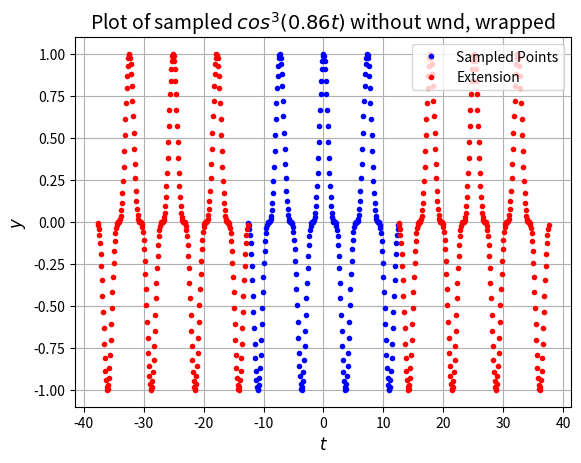
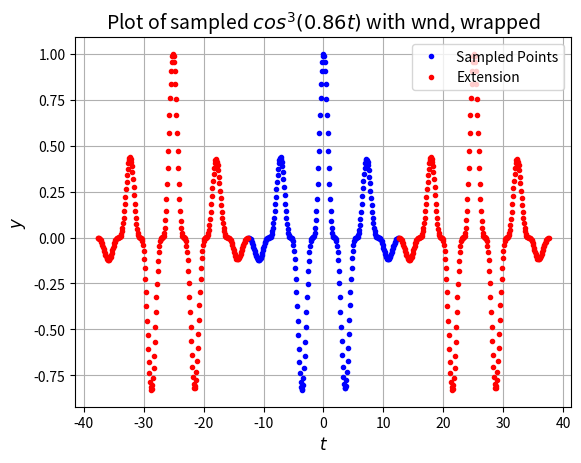
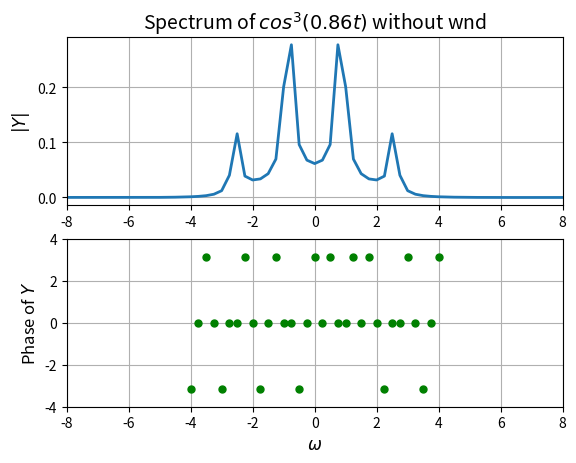
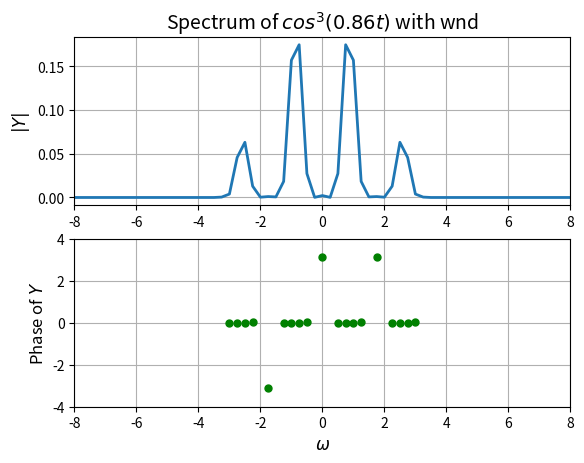
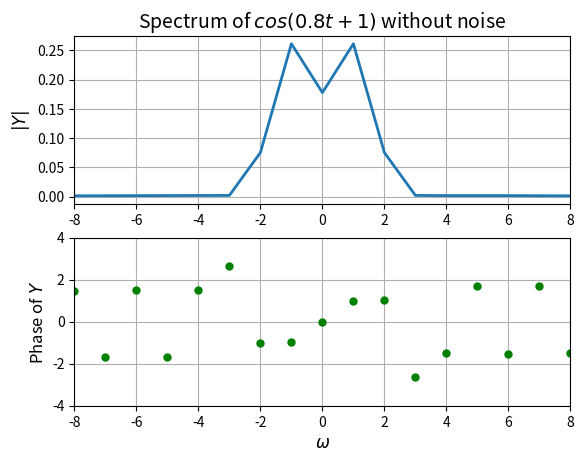
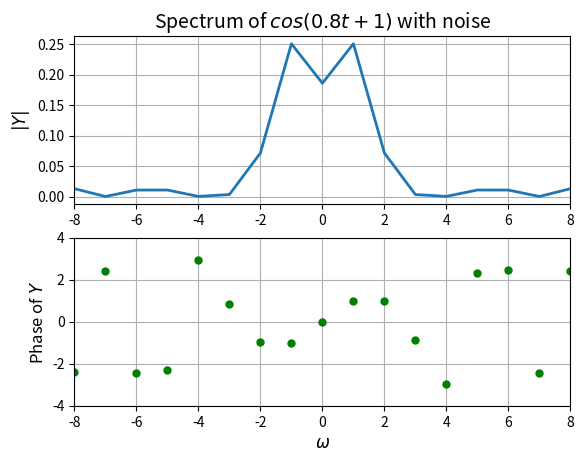
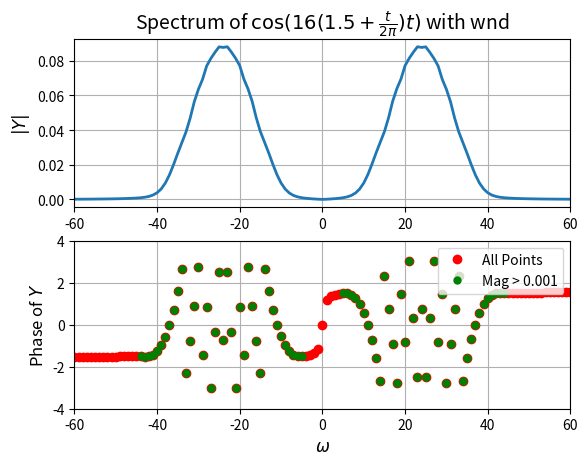
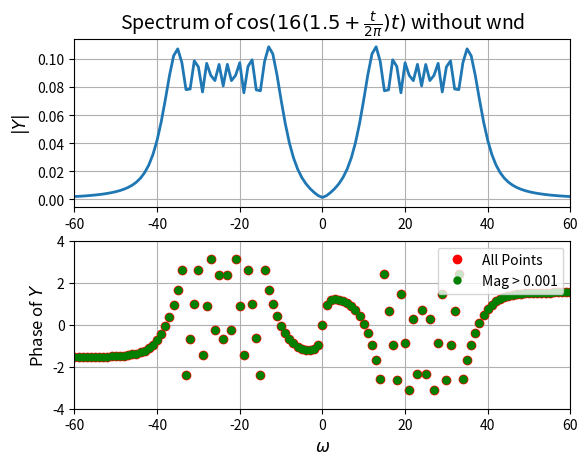

Write the Python code that produced these figures, in order. (Note: this script raises an exception after producing the figures.)
""" 
EE2703 Applied Programming Lab - Jan-May 2021 
Purpose : Assignment-10 - Submission, 
Date    : 24th May 2021, 
Author  : Sai Gautham Ravipati (EE19B053), 
Input   : None 
Output  : Phase and Magnitude spectrums of Non-Periodic Signals 
Usage   : python3 EE2703_ASSIGN10_EE19B053.py   
"""
"""
Importing neccesary modules
"""
import numpy as np 
from mpl_toolkits import mplot3d
import matplotlib.pyplot as plt 
import os 
import warnings
warnings.filterwarnings("ignore")

os.makedirs('EE2703_ASN10/', exist_ok = True)    #Creating a directory to store plots and data

"""
Different Functions which find the spectrum, plot the spectrum and function, estimate w and delta.
"""
def spectrum_gen(t_range, N, f, wnd_flag, fft_flag, noise):

    """
    This function generates Y,w of the spectrum for various input functions and returns them. The
    inputs to the function are :
    t_range   : [low_t,up_t] where low_t is the lower limit and up_t is the upper limit of t.  
    N         : Number of points for which the function is calculated.
    f         : Name of the function which has t as argument.
    wnd_flag  : Boolean value, 1 if hamming window is to be used orwise 0 is passed.
    fft_flag  : Boolean value, 1 to perform 'y[0] = 0' and fftshift(y), orwise 0 is passed.
    noise     : Boolean value, 1 is passes to add Gaussian noise of A - 0.1 is to be added, 
                orwise 0 is passed. 
  
    Output - Y : DFT Spectrum points which is of the dimension N. 
             w : The corresponding values of w, which map to values of Y. 
    """
    t  = np.linspace(t_range[0], t_range[-1], N+1)                 #Generating N+1 t values between low_t, up_t      
    t  = t[:-1]                                                    #Removing the last value to avoid repetition, for say [0,2pi) we count eiter 0 or 2pi
    dt = t[1]-t[0]                                                 #Finding the difference between adjacent time points, this is the sampling rate
    w  = np.linspace(-np.pi, np.pi, N+1)/dt                        #Generating corresponding range of w, for which Y is mapped, w_max is given as pi*N/T           
    w  = w[:-1]                                                    #Removing the last value to avoid repetition similar to time scale
   
    wnd = 1                                                        #If wnd_flag is 0, asserts f(t) remains the same
    if wnd_flag :                                                  #If wnd_flag is 1, window is used and wnd (n) is sampled from hamming window function
        n   = np.arange(N)
        wnd = np.fft.fftshift(0.54+0.46*np.cos(2*np.pi*n/(N-1)))
        
    y = f(t)*wnd                                                   #y is given by the product of f and wnd 
    
    if noise : 
      y = y + 0.1*np.random.randn(N)                               #If noise is not 0, random noise of amplitude 0.1 is added to y
      
    if fft_flag :                                                  #If fft_flag is not 0, then y[0] is set to zero and fftshift makes y to start with 0 
        y[0] = 0                                                
        y = np.fft.fftshift(y)   
      
    Y = np.fft.fftshift(np.fft.fft(y))/N                           #Computes fft, fftshift is done to get Y(0) to center, scaled by N to use as spectrum
   
    return Y,w 
    
def spectrum_plot(Y, w, y_title, x_range, plt_flag, file_name, thresh): 

    """
    This function takes in Y,w and plots the spectrum various input functions and then saves them
    in the directory EE2703_ASN10. The inputs to the function are :
    Y         : DFT Spectrum points which is of the dimension N.
    w         : The corresponding values of w, which map to values of Y.
    y_title   : Title to be added to the plot, displayed as 'Spectrum of <y_ttl>'
    x_range   : Range of x axis data-points to be displayed in the plot. 
    plt_flag  : 1 -    Plots only those points having mag > thresh in phase spectrum.
                else - Plots all phase points in red with point mentioned in 1 as green dots.
    file_name : Output file name of the image
    thresh    : Phase of points with mag < thresh is taken as zero if plt_flag is 1.           
                
    Output - None
    The plots shall be saved as EE2703_ASN10/<file_name>
    """ 
    plt.figure()                                                   #Generates new figure for every instance the function is called              
    plt.subplot(2,1,1)                                             #Sub-plot to plot the magnitude spectrum                 
    plt.plot(w, abs(Y), lw=2)                                      #Plots mag spectrum obtained using DFT
    plt.xlim(x_range)                                              #Limiting the range of values to be displayed to x_range 
    plt.ylabel(r"$|Y|$", size=12)                                  #Setting y-label                    
    plt.title(r"Spectrum of {}".format(y_title), size=14)          #Setting the title using <y_title>   
    plt.grid(True)                                                 #Setting the grid 
    
    plt.subplot(2,1,2)                                             #Sub-plot to plot the phase spectrum  
    
    if plt_flag == 1 :                                             #If flag is 1, points with mag > thresh are plotted in green
        ii = np.where(abs(Y) > thresh)                             #Checking the points with mag > thresh  
        plt.plot(w[ii], np.angle(Y[ii]), 'go', lw=2, markersize=5)      
       
    else :                                                         #If flag is not 1 all the points are plotted in red, and points with mag > thresh in green
        plt.plot(w,np.angle(Y),'ro',lw=2, label = 'All Points')       
        ii = np.where(abs(Y) > thresh)                                  
        plt.plot(w[ii], np.angle(Y[ii]), 'go', lw=2, markersize=5, label = 'Mag > {}'.format(thresh))   
        plt.legend(loc = 'upper right')                               
        
    plt.xlim(x_range)                                              #Limiting the range of values to be displayed to x_range 
    plt.ylim([-4,4])                                               #Setting y-limits     
    plt.ylabel(r"Phase of $Y$", size=12)                           #Setting y-label
    plt.xlabel(r"$\omega$", size=12)                               #Setting x-label
    plt.grid(True)                                                 #Setting grid 
    
    plt.savefig('EE2703_ASN10/' + file_name)                       #Saving the plot in the directory 
    
    return 0
    
def func_plot(t_range, N, f, y_title, wnd_flag, noise, file_name):

    """
    This function plots the sampled points, in the time period being considered in blue and extends
    it to two more periods after the given period and one before and plots those points in red. The
    inputs are :
    t_range   : [low_t,up_t] where low_t is the lower limit and up_t is the upper limit of t. 
    N         : Number of points for which the function is calculated.
    f         : Name of the function which has t as argument.
    wnd_flag  : Boolean value, 1 if hamming window is to be used orwise 0 is passed.
    y_title   : Title to be added to the plot, displayed as 'Plot of <y_title>'.
    file_name : Output file name of the image.
    noise     : Boolean value, 1 is passes to add Gaussian noise of A - 0.1 is to be added, 
                orwise 0 is passed. 
    
    Output - None
    The plots shall be saved as EE2703_ASN10/<file_name>
    """
    t1 = np.linspace(t_range[0], t_range[-1], N+1)                 #Generating N+1 t1 values between low_t, up_t                                                   
    t1 = t1[:-1]                                                   #Removing the last value to avoid repetition, for say [0,2pi) we count eiter 0 or 2pi
    T  = t_range[1] - t_range[0]                                   #Finding the sampling periods 
    t2 = np.linspace(t_range[0]-T,t_range[-1]-T, N+1)              #Considering the period t1 - T
    t2 = t2[:-1]
    t3 = np.linspace(t_range[0] + T,t_range[-1] + T, N+1)          #Considering the period t1 + T
    t3 = t3[:-1]
    
    wnd = 1                                                        #If wnd_flag is 0, asserts f(t) remains the same
    if wnd_flag :                                                  #If wnd_flag is 1, window is used and wnd (n) is sampled from hamming window function
        n   = np.arange(N)
        wnd = np.fft.fftshift(0.54+0.46*np.cos(2*np.pi*n/(N-1)))
        
    y = f(t1)*wnd                                                  #y is given by the product of f and wnd 
    
    if noise : 
      y = y + 0.1*np.random.randn(N)                               #If noise is not 0, random noise of amplitude 0.1 is added to y
    
    plt.figure()                                                                 #Initializing new figure 
    plt.plot(t1,y,'bo', lw=2, label = 'Sampled Points', markersize=3)            #Plotting the sampled points                            
    plt.plot(t2,y,'ro', lw=2, label = 'Extension', markersize=3)                 #Plotiing the points in adjacent periods 
    plt.plot(t3,y,'ro', lw=2, markersize=3) 
    plt.legend(loc = 'upper right')                                              #Displays legend                                           
    plt.ylabel(r"$y$", size=12)                                                  #Setting ylabel                              
    plt.xlabel(r"$t$", size=12)                                                  #Setting xlabel
    plt.title(r"Plot of sampled {}, wrapped".format(y_title), size=14)           #Setting the title                   
    plt.grid(True)                                                               #Setting the grid 
    plt.savefig('EE2703_ASN10/' + file_name)                                     #Saving the plot in directory 
   
    return 0 
    
def wd_estm(w0, d, N, t_range, thresh, noise, dw=4, dd=2, p=1):

    """
    This function estimates w0 and delta for the case pf sinusoid from the DFT spectrum. The input 
    arguments are : 
    w0 : The true value of w0 used to generate the function points. 
    d  : The true value of d  used to generate the function points. 
    N         : Number of points for which the function is calculated.
    t_range   : [low_t,up_t] where low_t is the lower limit and up_t is the upper limit of t. 
    thresh    : Used in estimation of delta, where only points greater than thresh are used. 
    dw        : Radius of the Y points from 0, used in estimation w0.
    dd        : Radius of the Y points from 1, used in estimation d. 
    p         : Weight of the norm used in estimation of w0. 
    noise     : Boolean value, 1 is passes to add Gaussian noise of A - 0.1 is to be added, 
                orwise 0 is passed. 
    """
    f = lambda t : np.cos(w0*t + d)                                    #Defining the sinusoidal function  
    Y1,w1 = spectrum_gen(t_range, N, f, 1, 1, noise)                   #Getting the spectrum points Y and w using spectrum_gen()
    ii  = np.where(w1>=0)                                              #Finding indices of points with w >= 0
    Y,w = Y1[ii],w1[ii]                                                #Considering only one side of the spectrum  
    w_estm = np.sum(abs(Y[:dw]**p)*w[:dw])/np.sum(abs(Y[:dw]**p))      #Estimating w0 as Y weighted norm of dw number points of w.  
    jj = np.where(abs(Y) > thresh)[0]                                  #Finding inices of points with mag > thresh
    d_estm = np.mean(np.angle(Y[jj[1:dd]]))                            #Estimating d_estm as mean phase of points with indices in dd length
    
    return w_estm, d_estm, Y1, w1
    
print('Generating spectrums, Please Wait.\n') 

"""
Question - 2
""" 
f2 = lambda t : np.cos(0.86*t)**3                                                  #Function for Q2  
q2 = '$cos^3(0.86t)$ '                                                             #Title of the function

func_plot([-4*np.pi,4*np.pi], 256, f2, q2 + 'without wnd', 0, 0, 'q2.jpg')         #Plot of sampled function without window 
func_plot([-4*np.pi,4*np.pi], 256, f2, q2 + 'with wnd', 1, 0, 'q2_wd.jpg')         #Plot of sampled function with window                    

Y2a,w2a = spectrum_gen([-4*np.pi,4*np.pi], 256, f2, 0, 1, 0)                       #Generating the spectrum without hamming window     
Y2b,w2b = spectrum_gen([-4*np.pi,4*np.pi], 256, f2, 1, 1, 0)                       #Generating the spectrum with hamming window 

spectrum_plot(Y2a, w2a, q2 + 'without wnd', [-8,8], 1, 'q2_dft.jpg', 1e-3)         #Plotting the spectrum without hamming window being considered 
spectrum_plot(Y2b, w2b, q2 + 'with wnd', [-8,8], 1, 'q2_dft_wd.jpg', 1e-3)         #Plotting the spectrum with hamming window being considered 

"""
Question - 3,4
"""
w0 = 0.8
d  = 1

f34 = lambda t : np.cos(w0*t + d)                                                          #Function for Question 3,4
q34 = '$cos({}t + {})$ '.format(w0,d)                                                      #Title for the function

w0_em3, d_em3, Y3, w3 =  wd_estm(w0, d, 128, [-np.pi,np.pi], 1e-4, 0)                      #Estimating w0,d and generating spectrum with hamming window      
spectrum_plot(Y3, w3, q34 + 'without noise', [-8,8], 1, 'q3_dft.jpg', 1e-4)                #Plotting the spectrum with hamming window being considered 

print('Without noise :')                                                                   #Printing the error in estimates 
print('Error in estimate of w0 is {:.3f}'.format(abs(w0 - w0_em3)))
print('Error in estimate of delta is {:.3f}'.format(abs(d - d_em3)))

w0_em4, d_em4, Y4, w4 =  wd_estm(w0, d, 128, [-np.pi,np.pi], 1e-4, 1)                      #Estimating w0,d and generating spectrum with hamming window, noise      
spectrum_plot(Y4, w4, q34 + 'with noise', [-8,8], 1, 'q3_dft_wn.jpg', 1e-4)                #Plotting the spectrum with hamming window, noise being considered 

print('With noise :')                                                                      #Printing the error in estimates 
print('Error in estimate of w0 is {:.3f}'.format(abs(w0 - w0_em4)))
print('Error in estimate of delta is {:.3f}'.format(abs(d - d_em4)))

"""
Question - 5,6
"""
f56 = lambda t : np.cos(16*(1.5 + t/(2*np.pi))*t)                                          #Function for Question 5,6  
q56 = r'$\cos(16(1.5+\frac{t}{2\pi})t)$ '                                                  #Title for the function    

Y5a,w5 = spectrum_gen([-np.pi,np.pi], 1024, f56, 1, 0, 0)                                  #Generating the spectrum with hamming window    
spectrum_plot(Y5a, w5, q56 + 'with wnd', [-60,60], 0, 'q5_dft_wd.jpg', 1e-3)               #Plotting the spectrum with hamming window being considered 

Y5b,w5 = spectrum_gen([-np.pi,np.pi], 1024, f56, 0, 0, 0)                                  #Generating the spectrum without hamming window    
spectrum_plot(Y5b, w5, q56 + 'without wnd', [-60,60], 0, 'q5_dft.jpg', 1e-3)               #Plotting the spectrum without hamming window being considered 

t6 = np.linspace(-np.pi,np.pi, 1025)                                                       #Generating t in [-pi,pi] and 1025 points                             
Y6a = np.zeros((16,64),dtype = 'complex_')                                                 #Initializing 2D array of spectrum data-points for with window case 
Y6b = np.zeros((16,64),dtype = 'complex_')                                                 #Initializing 2D array of spectrum data-points for without window case 

for i in range(16):                                                               
  Yia,w6 = spectrum_gen(t6[64*i:i*64 + 65], 64, f56, 1, 0, 0)                              #Breaking the 1024 vector into pieces that are 64 samples wide, extracting the DFT
  Yib,w6 = spectrum_gen(t6[64*i:i*64 + 65], 64, f56, 0, 0, 0)        
  Y6a[i][:] = Yia                                                                          #Storing the DFTs as a column in a 2D array
  Y6b[i][:] = Yib

t6 = t6[:-1]                                                                               #Making T as [-pi,pi) with 1024 points 
t6 = t6[::64]                                                                              #Considering every 64th point
t6,w6 = np.meshgrid(t6,w6)                                                                 #Generating mesh grid with w and t

fig_p1 = plt.figure()                                                                      #Initialising new figure for surface plot of phase with window
ax1 =  plt.axes(projection ='3d')                                                          #Setting axes as 3d
ax1.set_title('The 3D surface plot of Phase of Y with wnd', fontsize = 14)                 #Setting title 
ax1.set_xlabel(r'$\leftarrow$ w $\rightarrow$', fontsize = 12)                             #Setting xlabel
ax1.set_ylabel(r'$\leftarrow$ t $\rightarrow$', fontsize = 12)                             #Setting ylabel
surf1 = ax1.plot_surface(w6, t6 ,np.angle(Y6a.T), cmap = plt.cm.GnBu)                      #Plotting surface plot                     
fig_p1.colorbar(surf1, ax = ax1, shrink = 0.5, aspect = 5)                                 #Displaying colorbar 
plt.savefig('EE2703_ASN10/q6_surf_phase_wd.jpg')                                           #Saving the plot 


plt.figure()                                                                               #Initialising new figure for contour plot of phase with window
plt.contourf(t6, w6, np.angle(Y6a.T), cmap = plt.cm.GnBu)                                  #Plotting the contour plot    
plt.xlabel(r'$\leftarrow$ t $\rightarrow$',fontsize = 12)                                  #Setting xlabel
plt.ylabel(r'$\leftarrow$ w $\rightarrow$',fontsize = 12)                                  #Setting ylabel
plt.title('Contour plot of Phase of Y with wnd')                                           #Setting title 
plt.colorbar()                                                                             #Setting the colour bar 
plt.savefig('EE2703_ASN10/q6_cont_phase_wd.jpg')                                           #Saving the plot

plt.figure()                                                    
plt.contourf(t6, w6, abs(Y6a.T), cmap = plt.cm.GnBu)                                       #Initialising new figure for contour plot of mag with window
plt.xlabel(r'$\leftarrow$ t $\rightarrow$',fontsize = 12)                                  #Setting x-label
plt.ylabel(r'$\leftarrow$ w $\rightarrow$',fontsize = 12)                                  #Setting y-label
plt.title('Contour plot of $|Y|$ with wnd')                                                #Setting title 
plt.colorbar()                                                                             #Setting colourbar 
plt.ylim([-120,120])                                                                       #Limiting y-axis 
plt.savefig('EE2703_ASN10/q6_cont_mag_wd.jpg')                                             #Saving the plot 
                                                      
inds = np.where(abs(w6) > 120)                                                             #Removing points to make the plot readable
Y6a[:,inds] = np.nan

fig_m1 = plt.figure()                                                                      #Initialising new figure for surface plot of mag with window
ax2 =  plt.axes(projection ='3d')                                                          #Setting axes as 3d
ax2.set_title('The 3D surface plot of $|Y|$ with wnd', fontsize = 14)                      #Setting title                                     
ax2.set_xlabel(r'$\leftarrow$ w $\rightarrow$', fontsize = 12)                             #Setting xlabel
ax2.set_ylabel(r'$\leftarrow$ t $\rightarrow$', fontsize = 12)                             #Setting ylabel 
surf = ax2.plot_surface(w6, t6, abs(Y6a.T), cmap = plt.cm.GnBu, rstride=1, cstride=1)      #Plotting surface plot
fig_m1.colorbar(surf, ax = ax2, shrink = 0.5, aspect = 5)                                  #Displaying colorbar 
ax2.view_init(55,107)                                                                      #Setting the angle 
ax2.set_xlim(-120,120)                                                                     #Setting x_limit 
plt.savefig('EE2703_ASN10/q6_surf_mag_wd.jpg')                                             #Saving the plot 

fig_p2 = plt.figure()                                                                      #Initialising new figure for surface plot of phase without window
ax3 =  plt.axes(projection ='3d')                                                          #Setting axes as 3d
ax3.set_title('The 3D surface plot of Phase of Y without wnd', fontsize = 14)              #Setting title 
ax3.set_xlabel(r'$\leftarrow$ w $\rightarrow$', fontsize = 12)                             #Setting xlabel
ax3.set_ylabel(r'$\leftarrow$ t $\rightarrow$', fontsize = 12)                             #Setting ylabel
surf1 = ax3.plot_surface(w6, t6 ,np.angle(Y6b.T), cmap = plt.cm.GnBu)                      #Plotting surface plot                     
fig_p2.colorbar(surf1, ax = ax3, shrink = 0.5, aspect = 5)                                 #Displaying colorbar 
plt.savefig('EE2703_ASN10/q6_surf_phase.jpg')                                              #Saving the plot 


plt.figure()                                                                               #Initialising new figure for contour plot of phase without window
plt.contourf(t6, w6, np.angle(Y6b.T), cmap = plt.cm.GnBu)                                  #Plotting the contour plot    
plt.xlabel(r'$\leftarrow$ t $\rightarrow$',fontsize = 12)                                  #Setting xlabel
plt.ylabel(r'$\leftarrow$ w $\rightarrow$',fontsize = 12)                                  #Setting ylabel
plt.title('Contour plot of Phase of Y without wnd')                                        #Setting title 
plt.colorbar()                                                                             #Setting the colour bar 
plt.savefig('EE2703_ASN10/q6_cont_phase.jpg')                                              #Saving the plot

plt.figure()                                                    
plt.contourf(t6, w6, abs(Y6b.T), cmap = plt.cm.GnBu)                                       #Initialising new figure for contour plot of mag without window
plt.xlabel(r'$\leftarrow$ t $\rightarrow$',fontsize = 12)                                  #Setting x-label
plt.ylabel(r'$\leftarrow$ w $\rightarrow$',fontsize = 12)                                  #Setting y-label
plt.title('Contour plot of $|Y|$ without wnd')                                             #Setting title 
plt.colorbar()                                                                             #Setting colourbar 
plt.ylim([-120,120])                                                                       #Limiting y-axis 
plt.savefig('EE2703_ASN10/q6_cont_mag.jpg')                                                #Saving the plot 
                                                     
inds = np.where(abs(w6) > 120)                                                             #Removing points to make the plot readable
Y6b[:,inds] = np.nan

fig_m2 = plt.figure()                                                                      #Initialising new figure for surface plot of mag without window
ax4 =  plt.axes(projection ='3d')                                                          #Setting axes as 3d
ax4.set_title('The 3D surface plot of $|Y|$ without wnd', fontsize = 14)                   #Setting title                                     
ax4.set_xlabel(r'$\leftarrow$ w $\rightarrow$', fontsize = 12)                             #Setting xlabel
ax4.set_ylabel(r'$\leftarrow$ t $\rightarrow$', fontsize = 12)                             #Setting ylabel 
surf = ax4.plot_surface(w6, t6, abs(Y6b.T), cmap = plt.cm.GnBu, rstride=1, cstride=1)      #Plotting surface plot
fig_m2.colorbar(surf, ax = ax4, shrink = 0.5, aspect = 5)                                  #Displaying colorbar 
ax4.view_init(55,107)                                                                      #Setting the angle 
ax4.set_xlim(-120,120)                                                                     #Setting x_limit 
plt.savefig('EE2703_ASN10/q6_surf_mag.jpg')                                                #Saving the plot 

"""
Example - 1
"""
f1 = lambda t : np.sin(2**0.5*t)
q1 = '$sin(\sqrt{2}t)$ '

func_plot([-np.pi, np.pi], 64, f1, q1 + 'without wnd', 0, 0, 'q1.jpg')             #Plot of sampled function without window 
func_plot([-np.pi, np.pi], 64, f1, q1 + 'with wnd', 1, 0, 'q1_wd.jpg')             #Plot of sampled function with window                    

Y1a,w1a = spectrum_gen([-np.pi,np.pi], 64, f1, 0, 1, 0)                            #Generating the spectrum without hamming window     
Y1b,w1b = spectrum_gen([-np.pi,np.pi], 64, f1, 1, 1, 0)                            #Generating the spectrum with hamming window 

spectrum_plot(Y1a, w1a, q1 + 'without wnd', [-8,8], 1, 'q1_dft.jpg', 1e-3)         #Plotting the spectrum without hamming window being considered 
spectrum_plot(Y1b, w1b, q1 + 'with wnd', [-8,8], 1, 'q1_dft_wd.jpg', 1e-3)         #Plotting the spectrum with hamming window being considered 

"""
Plot of Sin(2^0.5*t) with sampling period. Uncomment to plot 
"""
"""
t1 = np.linspace(-np.pi,np.pi,65);t1=t1[:-1]                       #Generating 65 t1 values between -pi to pi and removing last point
t2 = np.linspace(-3*np.pi,-np.pi,65);t2=t2[:-1]                    #Extending the interval 
t3 = np.linspace(np.pi,3*np.pi,65);t3=t3[:-1]

plt.figure()                                                       #Initializing new figure
plt.plot(t1,np.sin(np.sqrt(2)*t1),'b',lw=2)                        #Plotting the points to be sampled 
plt.plot(t2,np.sin(np.sqrt(2)*t2),'r',lw=2)                        #Plotting the extension
plt.plot(t3,np.sin(np.sqrt(2)*t3),'r',lw=2)                     
plt.ylabel(r"$y$",size=12)                                         #Setting y label
plt.xlabel(r"$t$",size=12)                                         #Setting x label
plt.title(r"$\sin\left(\sqrt{2}t\right)$",size = 14)               #Setting title 
plt.grid(True)                                                     #Setting grid 
plt.savefig("EE2703_ASN10/q1_unsampled.jpg")                       #Saving the plot 
"""

"""
Plot of Spectrum of brick wall function. Uncomment to plot 
"""
"""
t = np.linspace(-np.pi,np.pi,65);t=t[:-1]                           #Generating 65 t1 values between -pi to pi and removing last point
dt= t[1]-t[0];fmax=1/dt
y = t
y[0]=0                                                              #the sample corresponding to -tmax should be set zeroo
y = np.fft.fftshift(y)                                              #make y start with y(t=0)
Y = np.fft.fftshift(np.fft.fft(y))/64.0                             #Computing DFT
w = np.linspace(-np.pi*fmax,np.pi*fmax,65);w=w[:-1]                 #Finding w     
plt.figure()                                                        #Creating new figure 
plt.semilogx(abs(w),20*np.log10(abs(Y)))                            #PLotting the spectrum
plt.xlim([1,10])                                                    #Limiting x axis 
plt.ylim([-20,0])                                                   #LImiting y axis 
plt.xticks([1,2,3,4,6,10])                                          #Setting xticks
plt.ylabel(r"$|Y|$ (dB)",size=12)                                   #Setting ylabel
plt.title(r"Spectrum of a digital ramp", size =14)                  #Setting title 
plt.xlabel(r"$\omega$",size=12)                                     #Setting xlabel
plt.grid()                                                          #Setting grid 
plt.savefig("EE2703_ASN10/ramp.jpg")                                #Saving the plot 
"""

"""
Estimator of optimal dw,dd,p. Uncomment to run (takes longer to run)
"""
"""
dd_range = np.arange(2,5)                                                                     #Range over which dd is iterated 
dw_range = np.arange(2,10)                                                                    #Range over which dw is iterated 
p_range  = np.arange(1,3,0.1)                                                                 #Range over which p  is iterated 

we_dict = {}                                                                                  #Stores the error in w estimated with dw and p                                                           
de_dict = {}                                                                                  #Stores the error in d estimated with dd 

noise  = 0
 
for dw in dw_range:                                                                           #Initialising the dictionary we with zeros 
    for p in p_range:                        
        we_dict[dw,p] = 0

for dd in dd_range:                                                                                #Iterating over dd_range 
    de = []                                                                                        #Stores de in each iteration 
    for dw in dw_range: 
      for p in p_range: 
          w_error = []                                                                             #Stores error in w in each iteration 
          d_error = []                                                                             #Stores error in d in each iteration  
          for i in range(500):            
              w0 = np.random.rand() + 0.5                                                          #Sampling w randomly between 0.5 and 1.5
              d  = np.random.rand()*2*np.pi - np.pi                                                #Sampling d randomly between -pi and pi 
              w_estm, d_estm,_,_ = wd_estm(w0, d, 128, [-np.pi,np.pi], 1e-5, noise, dw, dd, p)     #Using the function call to get the estimated values 
              w_error.append(abs(w_estm - w0))                                                     #Appending the error in w
              d_error.append(abs(d_estm - d))                                                      #Appending the error in d 
          we = np.mean(w_error)                                                                    #Taking the mean error in w 
          de.append(np.mean(d_error))                                                              #Appending the error to de 
          we_dict[dw,p] += we                                                                      #Accumulating error after iterations 
    de_dict[dd] = np.mean(de)                                                                      #Storing the de error in de dict 
 
dw,p  = min(we_dict, key=we_dict.get)                                                         #Finidng the dw and p which gives the minimum error in w
dd    = min(de_dict, key=de_dict.get)                                                         #Finding the dd which gives the minimum error in d 

print('The values of dw and p which give minimum deviation is {},{}'.format(dw,p))
print('The value of dd which give minimum deviation is {}'.format(dd))
"""

print('\nAll plots have been saved to EE2703_ASN10 directory')
"""
---------------------------------------End-Of-The-Code-----------------------------------------
"""
